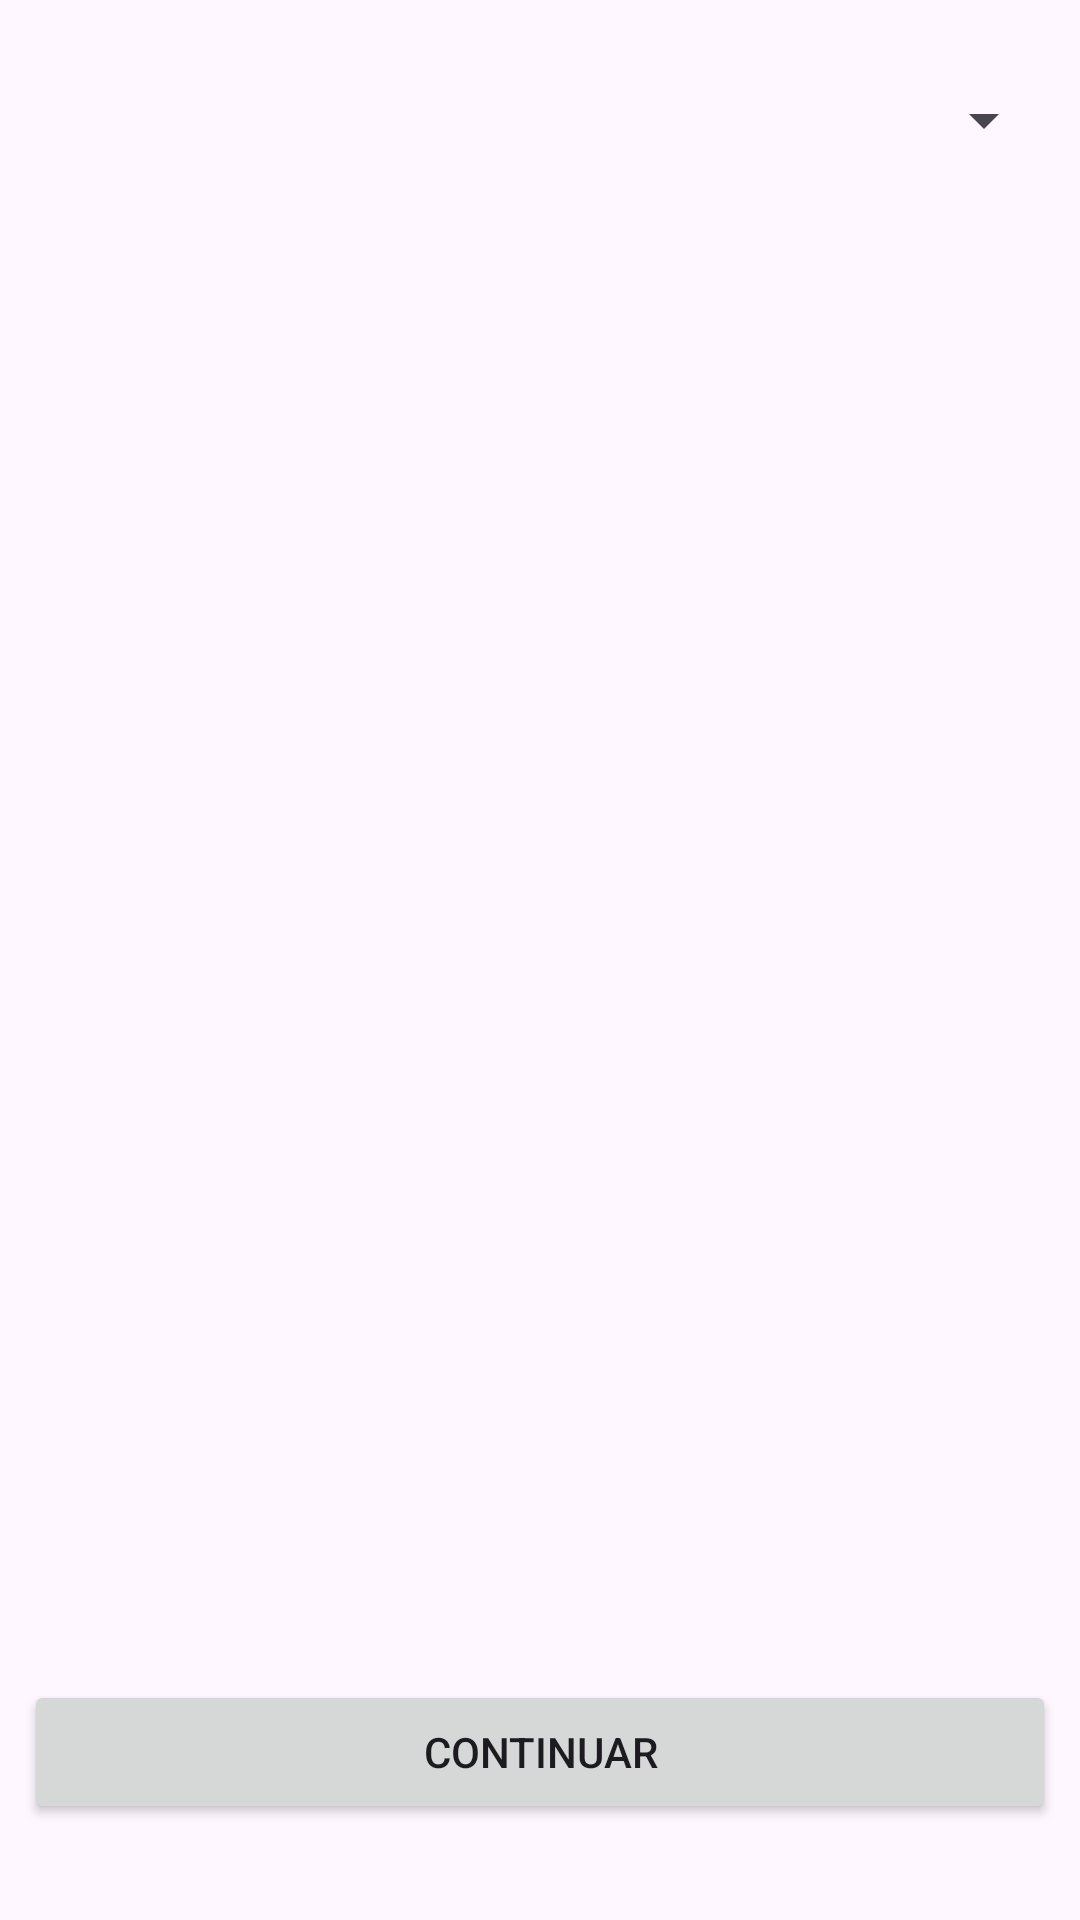

The Android layout XML behind this screen, and the referenced resources:
<!-- AndroidManifest.xml: application theme Theme.Clase5ListView -->
<!-- res/layout/activity_main.xml -->
<?xml version="1.0" encoding="utf-8"?>
<androidx.constraintlayout.widget.ConstraintLayout xmlns:android="http://schemas.android.com/apk/res/android"
    xmlns:app="http://schemas.android.com/apk/res-auto"
    xmlns:tools="http://schemas.android.com/tools"
    android:layout_width="match_parent"
    android:layout_height="match_parent"
    tools:context=".MainActivity">

    <Spinner
        android:id="@+id/spinner"
        android:layout_width="0dp"
        android:layout_height="48dp"
        android:layout_marginStart="8dp"
        android:layout_marginTop="16dp"
        android:layout_marginEnd="8dp"
        android:layout_marginBottom="8dp"
        android:maxHeight="48dp"
        app:layout_constraintBottom_toTopOf="@+id/listview"
        app:layout_constraintEnd_toEndOf="parent"
        app:layout_constraintHorizontal_bias="0.499"
        app:layout_constraintStart_toStartOf="parent"
        app:layout_constraintTop_toTopOf="parent" />

    <ListView
        android:id="@+id/listview"
        android:layout_width="0dp"
        android:layout_height="689dp"
        android:layout_marginStart="1dp"
        android:layout_marginTop="16dp"
        android:layout_marginEnd="1dp"
        app:layout_constraintEnd_toEndOf="parent"
        app:layout_constraintHorizontal_bias="1.0"
        app:layout_constraintStart_toStartOf="parent"
        app:layout_constraintTop_toBottomOf="@+id/spinner" />

    <Button
        android:id="@+id/button"
        android:layout_width="0dp"
        android:layout_height="wrap_content"
        android:layout_marginStart="8dp"
        android:layout_marginEnd="8dp"
        android:layout_marginBottom="32dp"
        android:text="CONTINUAR"
        app:layout_constraintBottom_toBottomOf="parent"
        app:layout_constraintEnd_toEndOf="parent"
        app:layout_constraintStart_toStartOf="parent" />
</androidx.constraintlayout.widget.ConstraintLayout>
<!-- resources referenced by this layout -->
<resources>
  <style name="Theme.Clase5ListView" parent="Base.Theme.Clase5ListView" />
  <style name="Base.Theme.Clase5ListView" parent="Theme.Material3.DayNight.NoActionBar">
          
          
      </style>
</resources>
